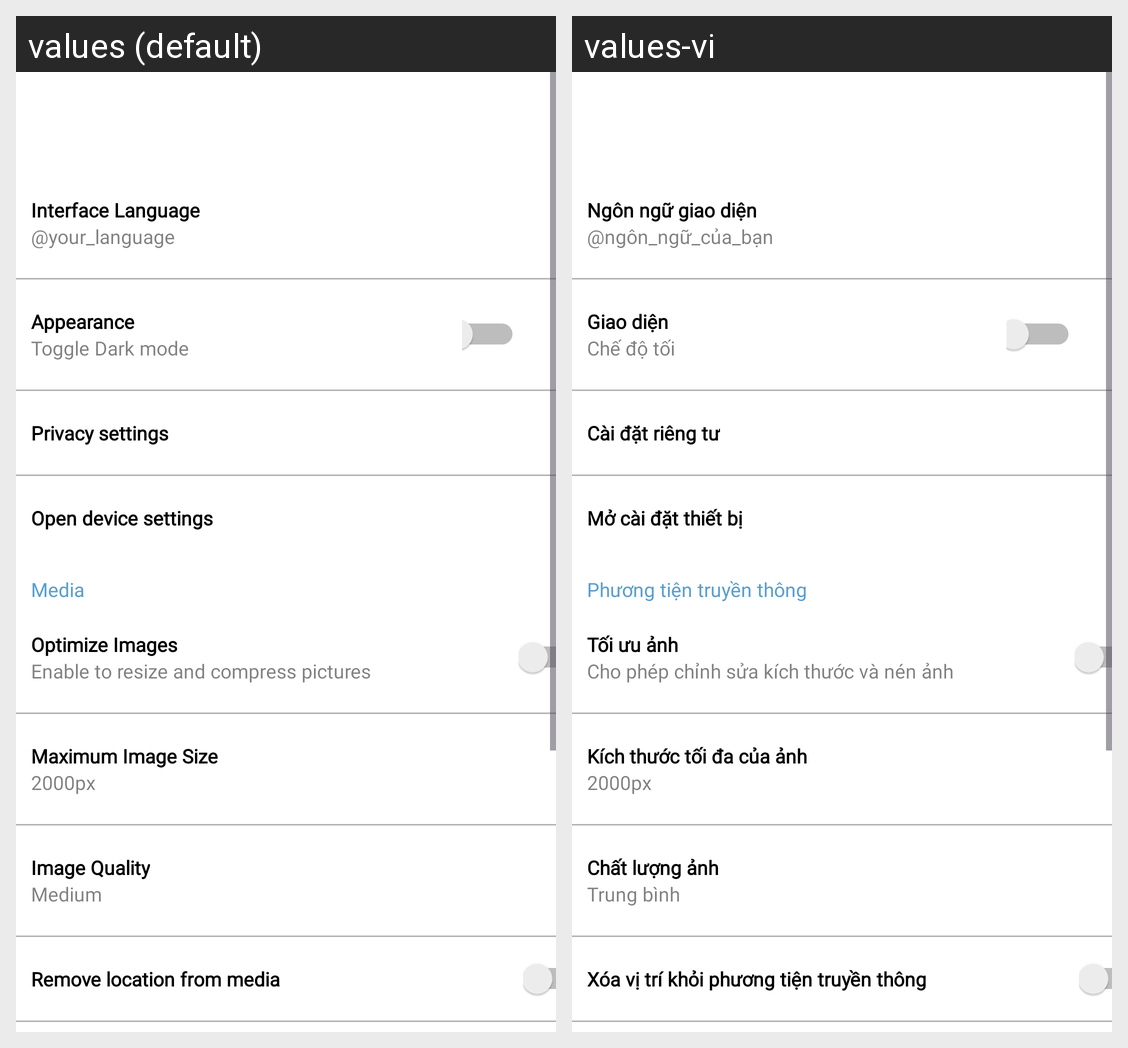

Here is an Android app screen in its default locale and in the app's own translations. Write out the translated-string differences for the strings that appear on this screen.
Android screen res/layout/activity_app_settings.xml rendered under 2 locales, left to right: values (default), values-vi. Device: Nexus 5 (rendered at 1080×1920; each locale shown at half size, 540×960, under a caption strip naming it); theme Theme.WordPressClient.
Strings drawn on this screen, with the default value and each locale's value (text and hints the layout hard-codes, and strings that could not be matched under every locale, appear in the picture but are not listed):

interface_language
  values: Interface Language
  values-vi: Ngôn ngữ giao diện

your_language
  values: @your_language
  values-vi: @ngôn_ngữ_của_bạn

appearance
  values: Appearance
  values-vi: Giao diện

system_default
  values: Toggle Dark mode
  values-vi: Chế độ tối

privacy_settings
  values: Privacy settings
  values-vi: Cài đặt riêng tư

open_device_settings
  values: Open device settings
  values-vi: Mở cài đặt thiết bị

media
  values: Media
  values-vi: Phương tiện truyền thông

optimize_images
  values: Optimize Images
  values-vi: Tối ưu ảnh

enable_to_resize_and_compress_pictures
  values: Enable to resize and compress pictures
  values-vi: Cho phép chỉnh sửa kích thước và nén ảnh

maximum_image_size
  values: Maximum Image Size
  values-vi: Kích thước tối đa của ảnh

_2000px
  values: 2000px
  values-vi: 2000px

image_quality
  values: Image Quality
  values-vi: Chất lượng ảnh

medium
  values: Medium
  values-vi: Trung bình

remove_location_from_media
  values: Remove location from media
  values-vi: Xóa vị trí khỏi phương tiện truyền thông
